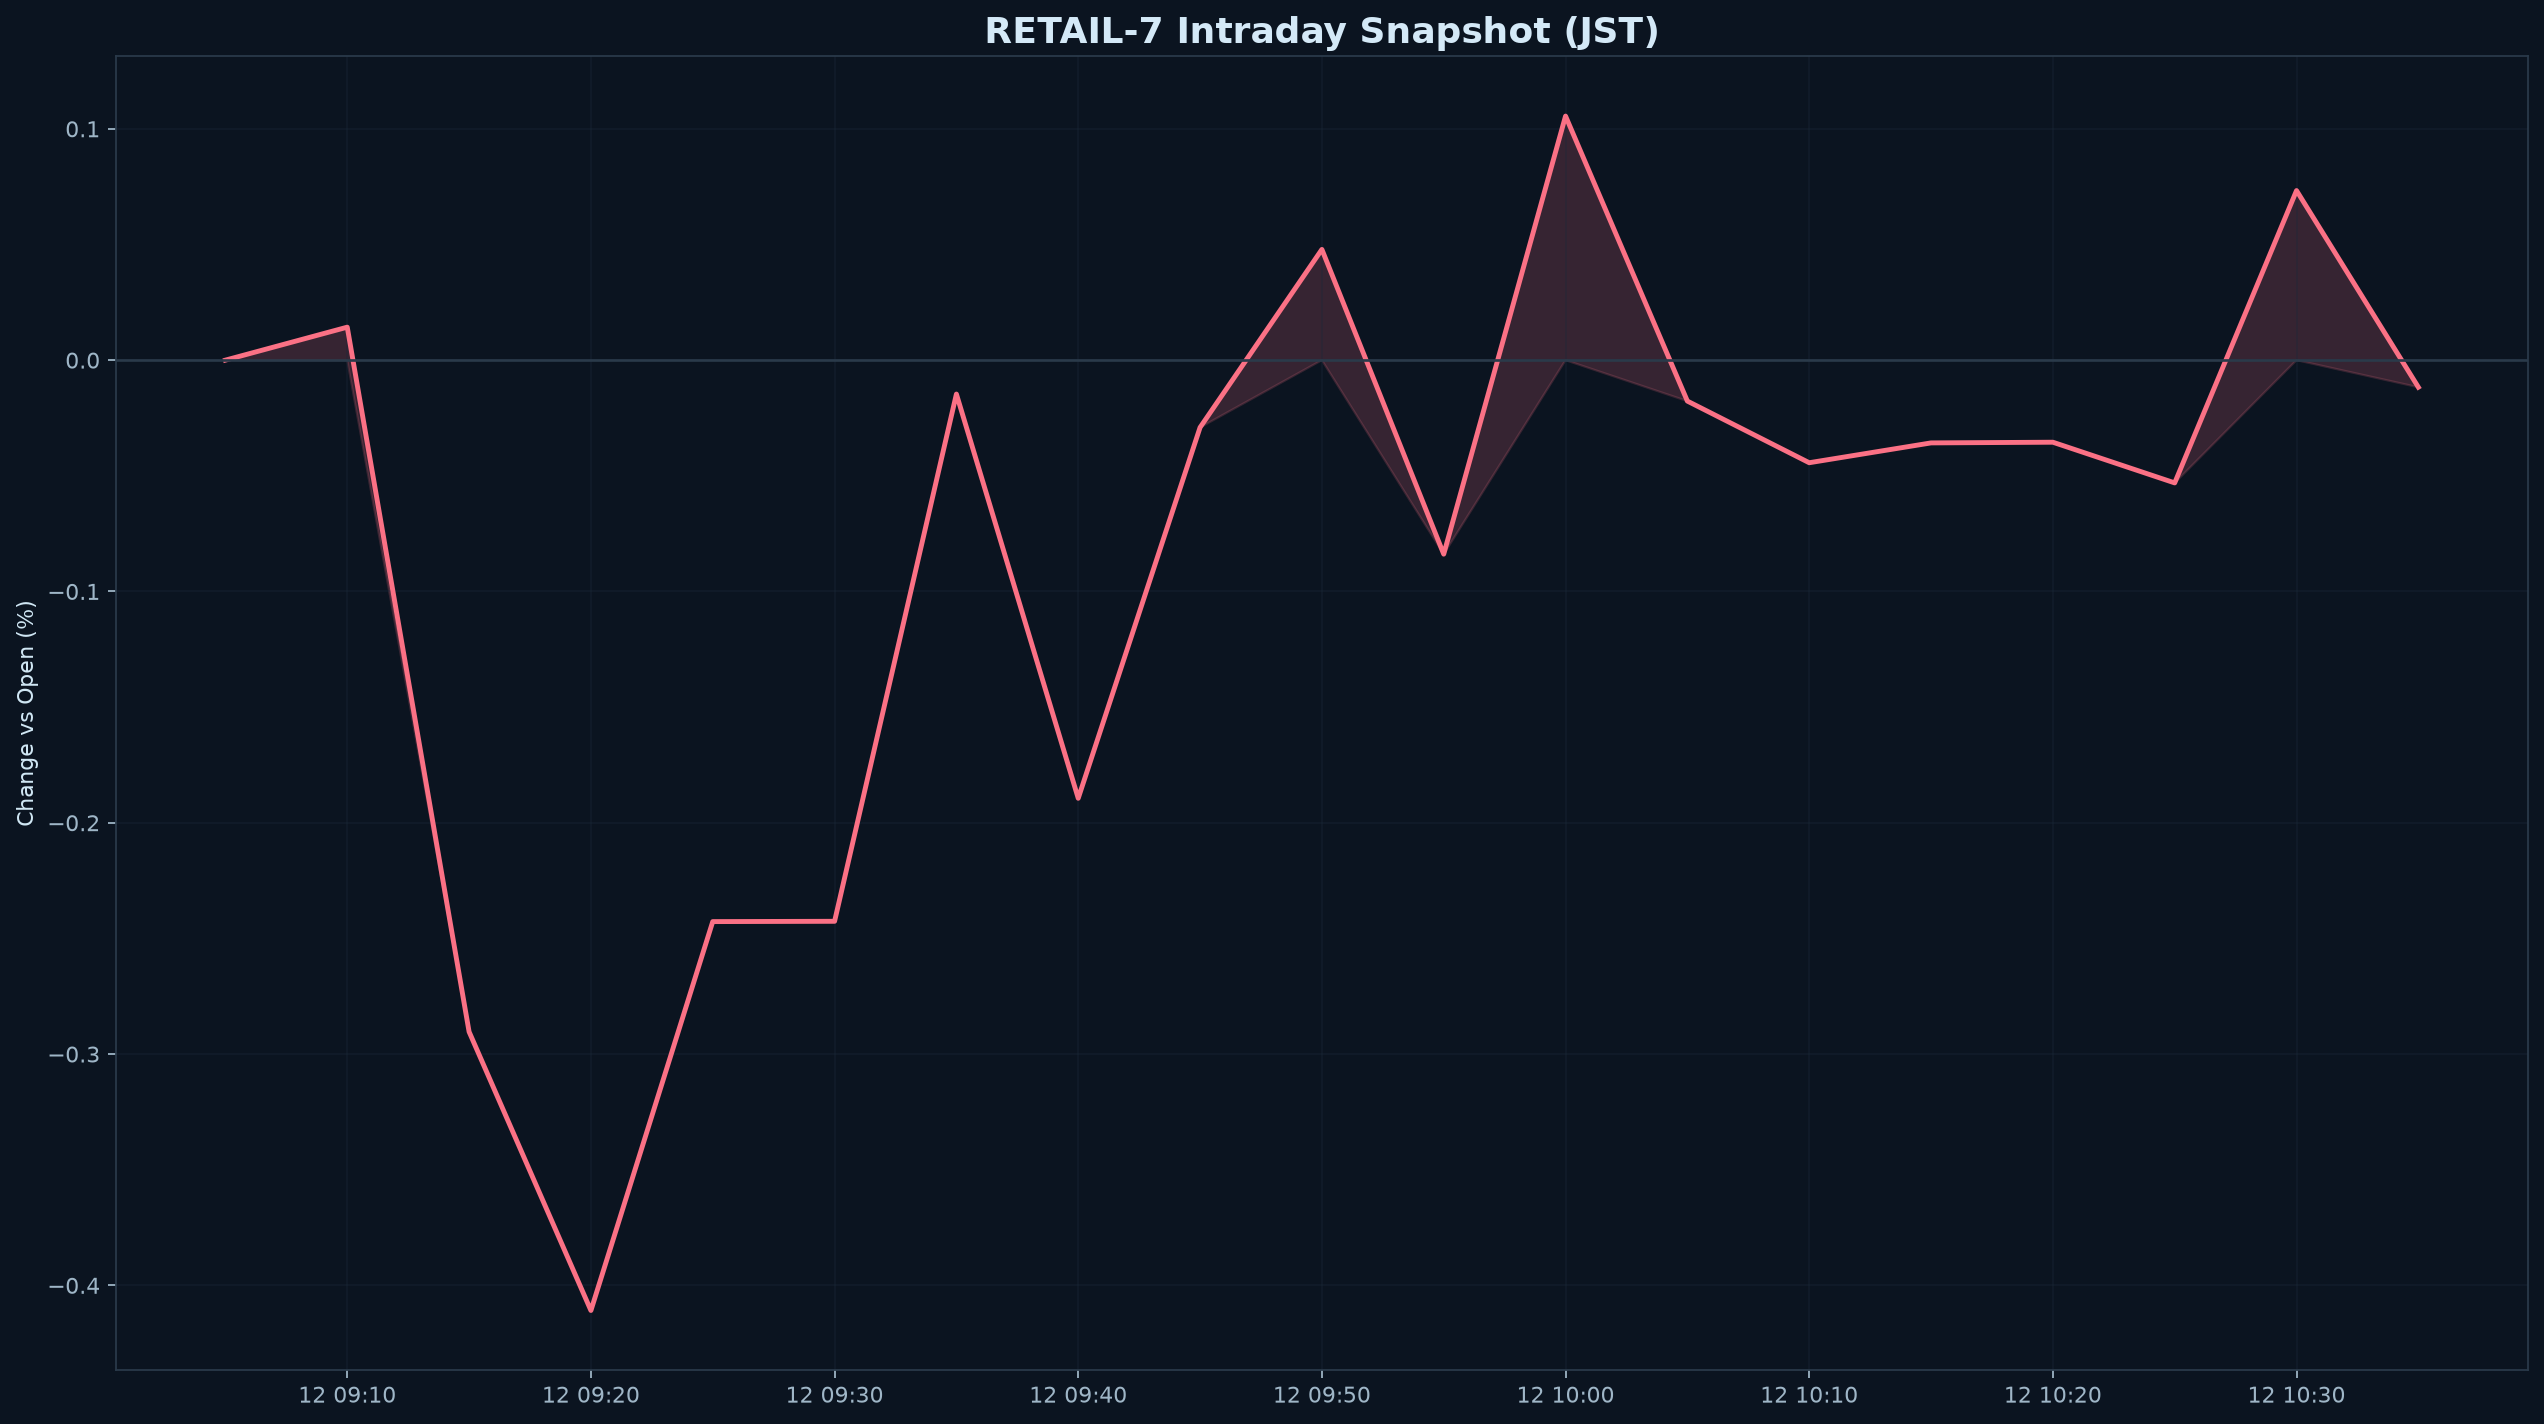

The table this chart was drawn from, first rows:
datetime_jst, pct
2026-08-12 09:05:00+09:00, 0.000000
2026-08-12 09:10:00+09:00, 0.01425
2026-08-12 09:15:00+09:00, -0.2904
2026-08-12 09:20:00+09:00, -0.4109
2026-08-12 09:25:00+09:00, -0.2427
2026-08-12 09:30:00+09:00, -0.2426
2026-08-12 09:35:00+09:00, -0.01467
2026-08-12 09:40:00+09:00, -0.1894
2026-08-12 09:45:00+09:00, -0.0291
2026-08-12 09:50:00+09:00, 0.04787
2026-08-12 09:55:00+09:00, -0.08389
2026-08-12 10:00:00+09:00, 0.1055
2026-08-12 10:05:00+09:00, -0.0177
2026-08-12 10:10:00+09:00, -0.04435
2026-08-12 10:15:00+09:00, -0.03578
2026-08-12 10:20:00+09:00, -0.03549
2026-08-12 10:25:00+09:00, -0.05308
2026-08-12 10:30:00+09:00, 0.07331
2026-08-12 10:35:00+09:00, -0.01171
